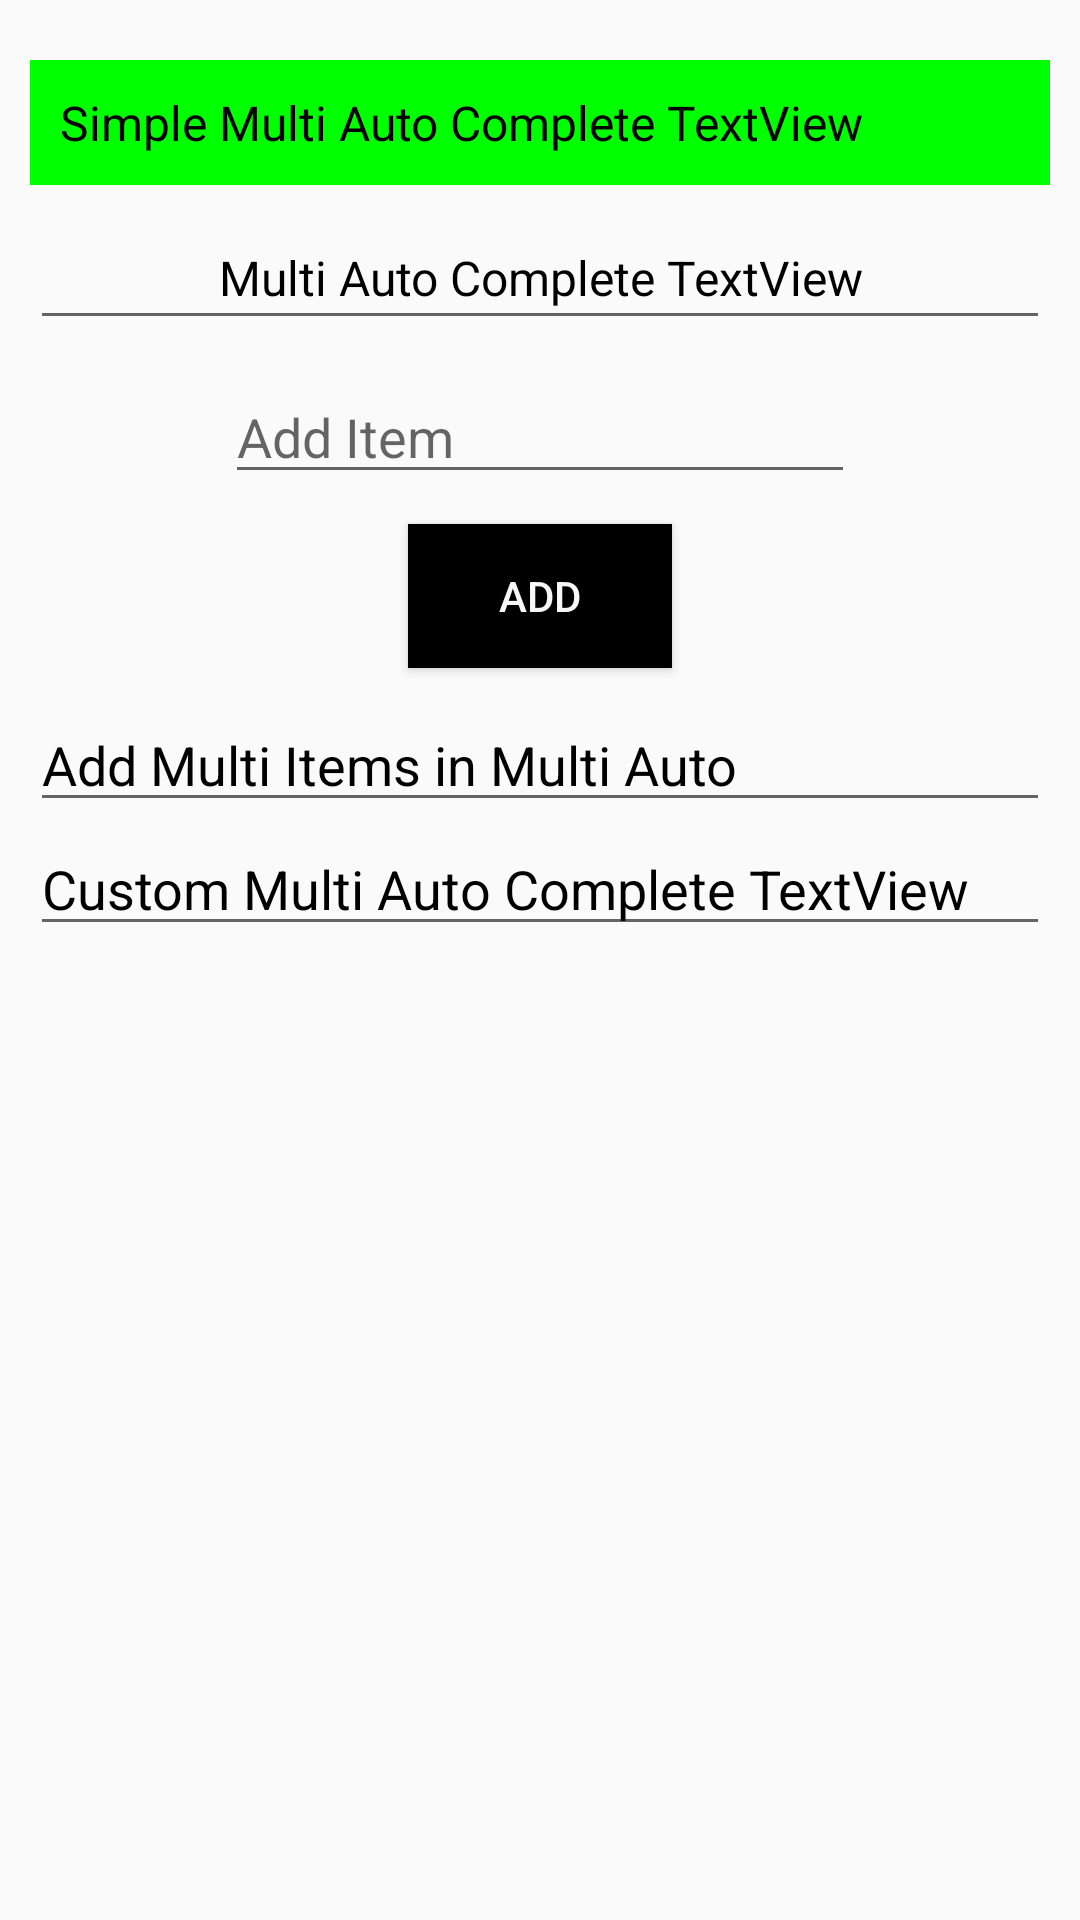

Produce the Android XML layout that renders to this screen, including the resource entries it uses.
<!-- AndroidManifest.xml: application theme AppTheme -->
<!-- res/layout/activity_multi_auto_complete_text_view.xml -->
<?xml version="1.0" encoding="utf-8"?>
<LinearLayout xmlns:android="http://schemas.android.com/apk/res/android"
    xmlns:app="http://schemas.android.com/apk/res-auto"
    xmlns:tools="http://schemas.android.com/tools"
    android:layout_width="match_parent"
    android:layout_height="match_parent"
    android:layout_marginTop="10dp"
    android:orientation="vertical"
    android:padding="10dp"
    tools:context="com.webmyne.controllerdemo.ui.MultiAutoCompleteTextViewActivity">

    <MultiAutoCompleteTextView
        android:id="@+id/multiTextView"
        android:layout_width="match_parent"
        android:layout_height="wrap_content"
        android:layout_marginTop="10dp"
        android:background="#0f0"
        android:hint="Simple Multi Auto Complete TextView"
        android:padding="10dp"
        android:textColor="@color/colorPrimary"
        android:textColorHint="@color/colorBlack"
        android:textSize="16sp"
        android:textStyle="normal" />


    <MultiAutoCompleteTextView
        android:id="@+id/simpleMultiAutoCompleteTextView"
        android:layout_width="match_parent"
        android:layout_height="wrap_content"
        android:layout_marginTop="10dp"
        android:gravity="center"
        android:hint="Multi Auto Complete TextView"
        android:padding="10dp"
        android:textColor="#f00"
        android:textColorHint="@color/colorBlack"
        android:textSize="16sp" />

    <EditText
        android:id="@+id/editText1"
        android:layout_width="wrap_content"
        android:layout_height="wrap_content"
        android:layout_gravity="center"
        android:layout_marginTop="10dp"
        android:ems="10"
        android:hint="Add Item" />

    <Button
        android:id="@+id/button1"
        android:layout_width="wrap_content"
        android:layout_height="wrap_content"
        android:layout_gravity="center"
        android:layout_marginTop="10dp"
        android:background="@color/colorBlack"
        android:text="Add"
        android:textColor="@color/colorWhiteSmoke" />

    <MultiAutoCompleteTextView
        android:id="@+id/multiAutoCompleteTextView1"
        android:layout_width="match_parent"
        android:layout_height="wrap_content"
        android:layout_gravity="center"
        android:layout_marginTop="10dp"
        android:ems="15"
        android:hint="Add Multi Items in Multi Auto"
        android:textColorHint="@color/colorBlack" />

    <MultiAutoCompleteTextView
        android:id="@+id/multiAutoCompleteTvMonth"
        android:layout_width="match_parent"
        android:layout_height="wrap_content"
        android:layout_gravity="center"
        android:dropDownSelector="@color/colorAccent"
        android:layout_marginBottom="10dp"
        android:completionHintView="@layout/hint_completion_layout"
        android:completionThreshold="1"
        android:hint="Custom Multi Auto Complete TextView"
        android:textColorHint="@color/colorBlack" />


</LinearLayout>
<!-- res/layout/hint_completion_layout.xml (included above) -->
<?xml version="1.0" encoding="utf-8"?>
<LinearLayout xmlns:android="http://schemas.android.com/apk/res/android"
    android:layout_width="match_parent"
    android:layout_height="wrap_content"
    android:orientation="vertical">

    <LinearLayout
        android:layout_width="match_parent"
        android:layout_height="wrap_content"
        android:orientation="horizontal">


        <ImageView
            android:id="@+id/imgView"
            android:layout_width="64dp"
            android:layout_height="64dp"
            android:layout_gravity="center"
            android:src="@mipmap/ic_launcher" />

        <TextView
            android:id="@+id/tvHintCompletion"
            android:layout_width="match_parent"
            android:layout_height="wrap_content"
            android:layout_gravity="center"
            android:padding="10dp"
            android:textColor="@color/colorBlack"
            android:textSize="16sp" />

    </LinearLayout>

    <View
        android:layout_width="match_parent"
        android:layout_height="1dp"
        android:background="@color/colorGrey" />

</LinearLayout>
<!-- resources referenced by this layout -->
<resources>
  <color name="colorAccent">#FF4081</color>
  <color name="colorBlack">#000000</color>
  <color name="colorGrey">#616161</color>
  <color name="colorPrimary">#3F51B5</color>
  <color name="colorWhiteSmoke">#F7F7F7 </color>
  <style name="AppTheme" parent="Theme.AppCompat.Light.NoActionBar">
          
          <item name="colorPrimary">@color/colorGrey</item>
          <item name="colorPrimaryDark">@color/colorGrey</item>
          <item name="colorAccent">@color/colorAccent</item>
      </style>
</resources>
